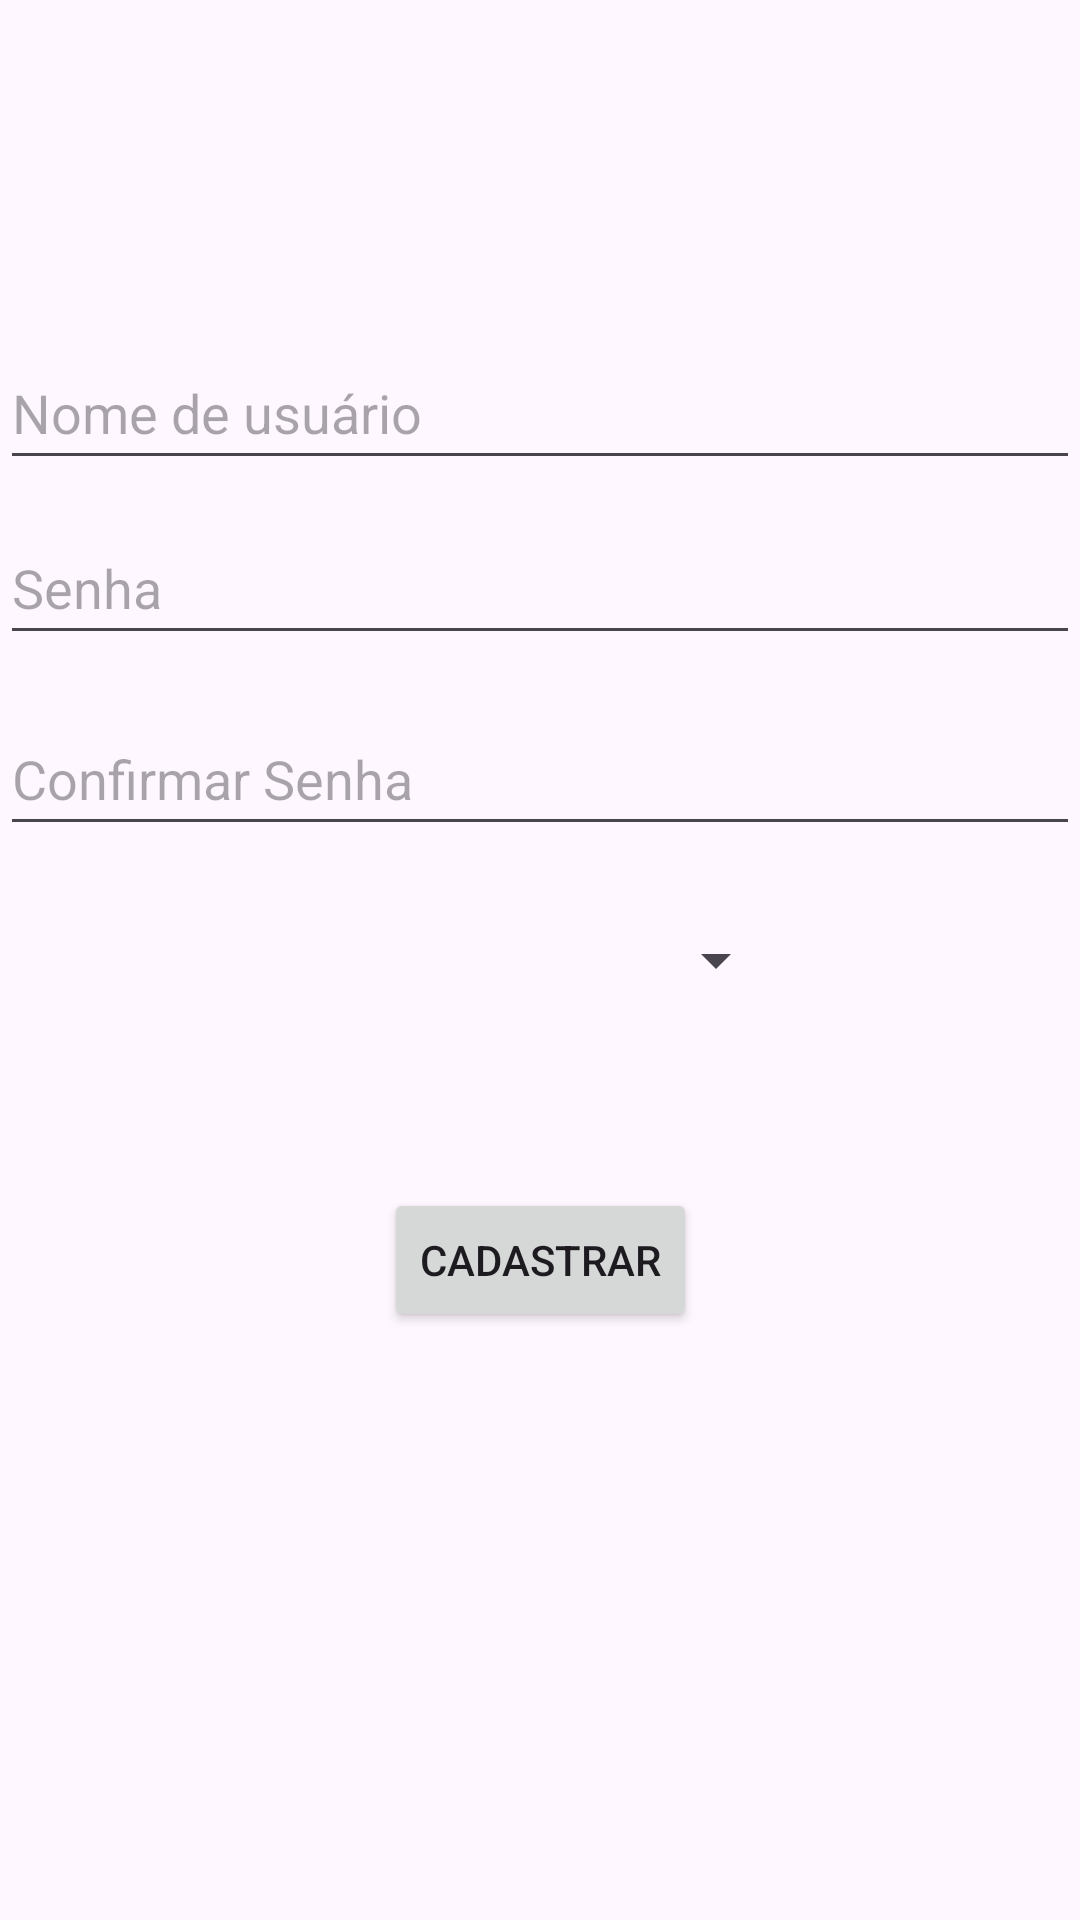

Layout XML and referenced resources for this Android screen:
<!-- AndroidManifest.xml: application theme Theme.DesafioLogin -->
<!-- res/layout/activity_cadastro_usuario.xml -->
<?xml version="1.0" encoding="utf-8"?>
<androidx.constraintlayout.widget.ConstraintLayout xmlns:android="http://schemas.android.com/apk/res/android"
    xmlns:app="http://schemas.android.com/apk/res-auto"
    xmlns:tools="http://schemas.android.com/tools"
    android:layout_width="match_parent"
    android:layout_height="match_parent">

    <TextView
        android:id="@+id/titulo"
        android:layout_width="wrap_content"
        android:layout_height="wrap_content"
        android:layout_marginStart="173dp"
        android:layout_marginTop="62dp"
        android:layout_marginEnd="180dp"
        android:layout_marginBottom="650dp"
        android:text="Cadastro de Usuário"
        app:layout_constraintBottom_toBottomOf="parent"
        app:layout_constraintEnd_toEndOf="parent"
        app:layout_constraintStart_toStartOf="parent"
        app:layout_constraintTop_toTopOf="parent" />

    <com.google.android.material.textfield.TextInputLayout
        android:id="@+id/textInputLayout"
        android:layout_width="409dp"
        android:layout_height="48dp"
        android:layout_marginEnd="1dp"
        android:layout_marginBottom="1dp"
        app:layout_constraintBottom_toTopOf="@+id/senhaEditText"
        app:layout_constraintEnd_toEndOf="parent"
        app:layout_constraintTop_toTopOf="parent"
        app:layout_constraintVertical_bias="0.852">

    </com.google.android.material.textfield.TextInputLayout>

    <com.google.android.material.textfield.TextInputEditText
        android:id="@+id/usernameEditText"
        android:layout_width="match_parent"
        android:layout_height="48dp"
        android:hint="Nome de usuário"
        app:layout_constraintBottom_toBottomOf="parent"
        app:layout_constraintEnd_toEndOf="parent"
        app:layout_constraintStart_toStartOf="parent"
        app:layout_constraintTop_toTopOf="parent"
        app:layout_constraintVertical_bias="0.189" />

    <com.google.android.material.textfield.TextInputLayout
        android:id="@+id/textInputLayout2"
        android:layout_width="409dp"
        android:layout_height="wrap_content"
        android:layout_marginStart="1dp"
        android:layout_marginEnd="1dp"
        app:layout_constraintBottom_toBottomOf="parent"
        app:layout_constraintEnd_toEndOf="parent"
        app:layout_constraintHorizontal_bias="0.0"
        app:layout_constraintStart_toStartOf="parent"
        app:layout_constraintTop_toTopOf="parent"
        app:layout_constraintVertical_bias="0.318">

    </com.google.android.material.textfield.TextInputLayout>

    <com.google.android.material.textfield.TextInputEditText
        android:id="@+id/senhaEditText"
        android:layout_width="match_parent"
        android:layout_height="48dp"
        android:hint="Senha"
        app:layout_constraintBottom_toBottomOf="parent"
        app:layout_constraintEnd_toEndOf="parent"
        app:layout_constraintStart_toStartOf="parent"
        app:layout_constraintTop_toTopOf="parent"
        app:layout_constraintVertical_bias="0.288" />

    <com.google.android.material.textfield.TextInputLayout
        android:id="@+id/textInputLayout5"
        android:layout_width="409dp"
        android:layout_height="wrap_content"
        app:layout_constraintEnd_toEndOf="parent"
        app:layout_constraintTop_toBottomOf="@+id/confirmarSenhaEditText">

    </com.google.android.material.textfield.TextInputLayout>

    <com.google.android.material.textfield.TextInputEditText
        android:id="@+id/confirmarSenhaEditText"
        android:layout_width="match_parent"
        android:layout_height="48dp"
        android:hint="Confirmar Senha"
        app:layout_constraintBottom_toBottomOf="parent"
        app:layout_constraintEnd_toEndOf="parent"
        app:layout_constraintHorizontal_bias="1.0"
        app:layout_constraintStart_toStartOf="parent"
        app:layout_constraintTop_toTopOf="parent"
        app:layout_constraintVertical_bias="0.395" />

    <Spinner
        android:id="@+id/tipoUsuarioSpinner"
        android:layout_width="166dp"
        android:layout_height="48dp"
        android:layout_marginStart="122dp"
        android:layout_marginEnd="123dp"
        app:layout_constraintBottom_toBottomOf="parent"
        app:layout_constraintEnd_toEndOf="parent"
        app:layout_constraintStart_toStartOf="parent"
        app:layout_constraintTop_toTopOf="parent" />

    <Button
        android:id="@+id/cadastrarButton"
        android:layout_width="wrap_content"
        android:layout_height="wrap_content"
        android:text="Cadastrar"
        app:layout_constraintBottom_toBottomOf="parent"
        app:layout_constraintEnd_toEndOf="parent"
        app:layout_constraintStart_toStartOf="parent"
        app:layout_constraintTop_toTopOf="parent"
        app:layout_constraintVertical_bias="0.669" />

</androidx.constraintlayout.widget.ConstraintLayout>
<!-- resources referenced by this layout -->
<resources>
  <style name="Theme.DesafioLogin" parent="Base.Theme.DesafioLogin" />
  <style name="Base.Theme.DesafioLogin" parent="Theme.Material3.DayNight.NoActionBar">
          
          
      </style>
</resources>
